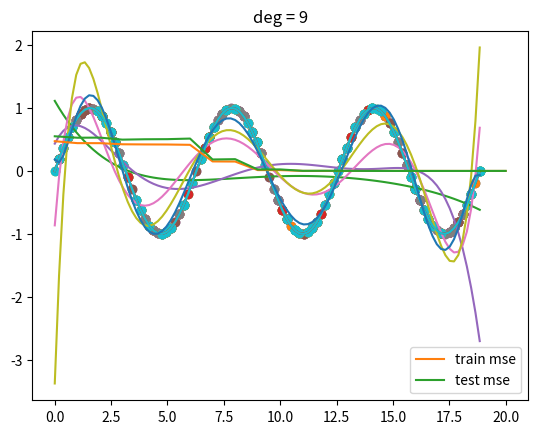

Python code for this plot:
import numpy as np
import matplotlib.pyplot as plt

# # make up some data and plot it
# n = 100
# x = np.linspace(0, 6 * np.pi, n)
# y = np.sin(x)
#
#
# # plt.plot(x, y)
# # plt.show()

def make_poly(x, deg):
    n = len(x)
    data = [np.ones(n)]
    # adding polynomial terms to data like in polynomial regression
    for d in range(deg):
        data.append(x ** (d + 1))
    # np.vstack is used to append N-sized 'deg' number of dimensions along with bias terms; transpose is done to convert
    # (deg x N) matrix into (N x deg) matrix
    return np.vstack(data).T


def fit(x, y):
    return np.reshape(np.linalg.solve(x.T.dot(x), y.T.dot(x)), newshape=(np.shape(x)[1], 1))


def fit_and_display(x, y, sample, deg):
    n = len(x)
    train_idx = np.random.choice(n, sample)
    # the above choice() function chooses 'sample' number of samples from a specified 1D array or int, where it is equivalent to
    # range(n); train_idx will contain a list of random int indices where the samples for respective splitting can be taken
    xtrain = x[train_idx]
    ytrain = y[train_idx]

    plt.scatter(xtrain, ytrain)
    plt.show()

    # fit polynomial
    xtrain_poly = make_poly(xtrain, deg)
    w = fit(xtrain_poly, ytrain)

    # display the polynomial
    x_poly = make_poly(x, deg)
    y_hat = np.squeeze(x_poly.dot(w))
    plt.plot(x, y)
    plt.plot(x, y_hat)
    plt.scatter(xtrain, ytrain)
    plt.title("deg = {}".format(deg))
    plt.show()


def get_mse(y, y_hat):
    d = y - y_hat
    return d.dot(d) / len(d)


def plot_train_vs_test_curves(x, y, sample=80, max_deg=20):
    n = len(x)
    train_idx = np.random.choice(n, sample)
    xtrain = x[train_idx]
    ytrain = y[train_idx]

    test_idx = [idx for idx in range(n) if idx not in train_idx]

    xtest = x[test_idx]
    ytest = y[test_idx]

    mse_trains = []
    mse_tests = []
    for deg in range(max_deg + 1):
        xtrain_poly = make_poly(xtrain, deg)
        w = fit(xtrain_poly, ytrain)
        yhat_train = np.squeeze(xtrain_poly.dot(w))
        mse_train = get_mse(ytrain, yhat_train)

        xtest_poly = make_poly(xtest, deg)
        yhat_test = np.squeeze(xtest_poly.dot(w))
        mse_test = get_mse(ytest, yhat_test)

        mse_trains.append(mse_train)
        mse_tests.append(mse_test)

    plt.plot(mse_trains, label="train mse")
    plt.plot(mse_tests, label="test mse")
    plt.legend()
    plt.show()


if __name__ == "__main__":
    # make up some data and plot it
    N = 100
    X = np.linspace(0, 6 * np.pi, N)
    Y = np.sin(X)

    plt.plot(X, Y)
    plt.show()

    for deg in (5, 6, 7, 8, 9):
        fit_and_display(X, Y, 80, deg)
    plot_train_vs_test_curves(X, Y)
